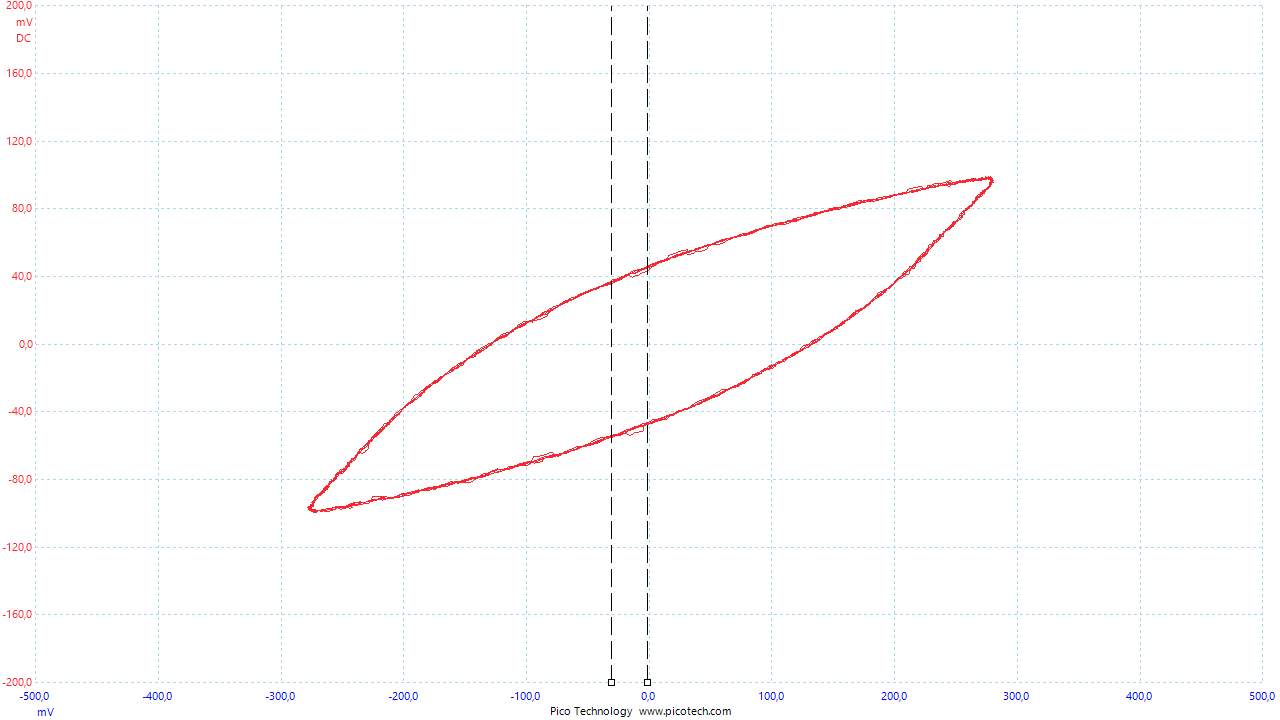

Values plotted in this chart, from the file beside it:
Frequency, Channel A, Channel B
(ms), (mV), (mV)
-50.03, 5.554, 47.86
-50.01, 3.281, 47.18
-49.98, 1.007, 46.73
-49.96, -1.251, 46.27
-49.94, -4.105, 45.14
-49.92, -6.378, 44.47
-49.9, -8.087, 44.24
-49.88, -9.796, 43.78
-49.86, -11.51, 43.1
-49.84, -13.78, 42.2
-49.82, -15.49, 41.52
-49.8, -17.2, 40.61
-49.78, -18.91, 39.94
-49.76, -20.62, 39.71
-49.74, -22.32, 38.58
-49.72, -24.03, 38.35
-49.7, -25.73, 38.35
-49.68, -26.87, 38.35
-49.66, -29.15, 38.12
-49.64, -30.85, 37.67
-49.62, -32, 36.77
-49.6, -33.71, 36.09
-49.57, -35.42, 35.86
-49.55, -37.69, 34.96
-49.53, -39.4, 34.28
-49.51, -41.67, 32.92
-49.49, -43.38, 32.01
-49.47, -45.66, 32.01
-49.45, -47.94, 31.56
-49.43, -49.65, 30.88
-49.41, -51.93, 30.43
-49.39, -53.64, 29.52
-49.37, -55.91, 28.61
-49.35, -57.62, 28.16
-49.33, -59.89, 27.48
-49.31, -61.6, 26.58
-49.29, -63.31, 26.12
-49.27, -65.02, 25.9
-49.25, -66.71, 25.67
-49.23, -69, 25.45
-49.21, -70.71, 24.77
-49.19, -72.42, 23.41
-49.17, -73.55, 22.5
-49.14, -75.26, 21.59
-49.12, -76.97, 20.92
-49.1, -79.24, 20.01
-49.08, -80.95, 18.88
-49.06, -82.66, 17.98
-49.04, -84.37, 17.3
-49.02, -86.08, 17.3
-49, -88.35, 17.3
-48.98, -90.06, 16.84
-48.96, -91.77, 16.16
-48.94, -92.9, 15.26
-48.92, -94.04, 14.58
-48.9, -95.17, 14.12
-48.88, -96.32, 14.12
-48.86, -98.03, 13.67
-48.84, -99.17, 12.99
... 4,828 more rows
